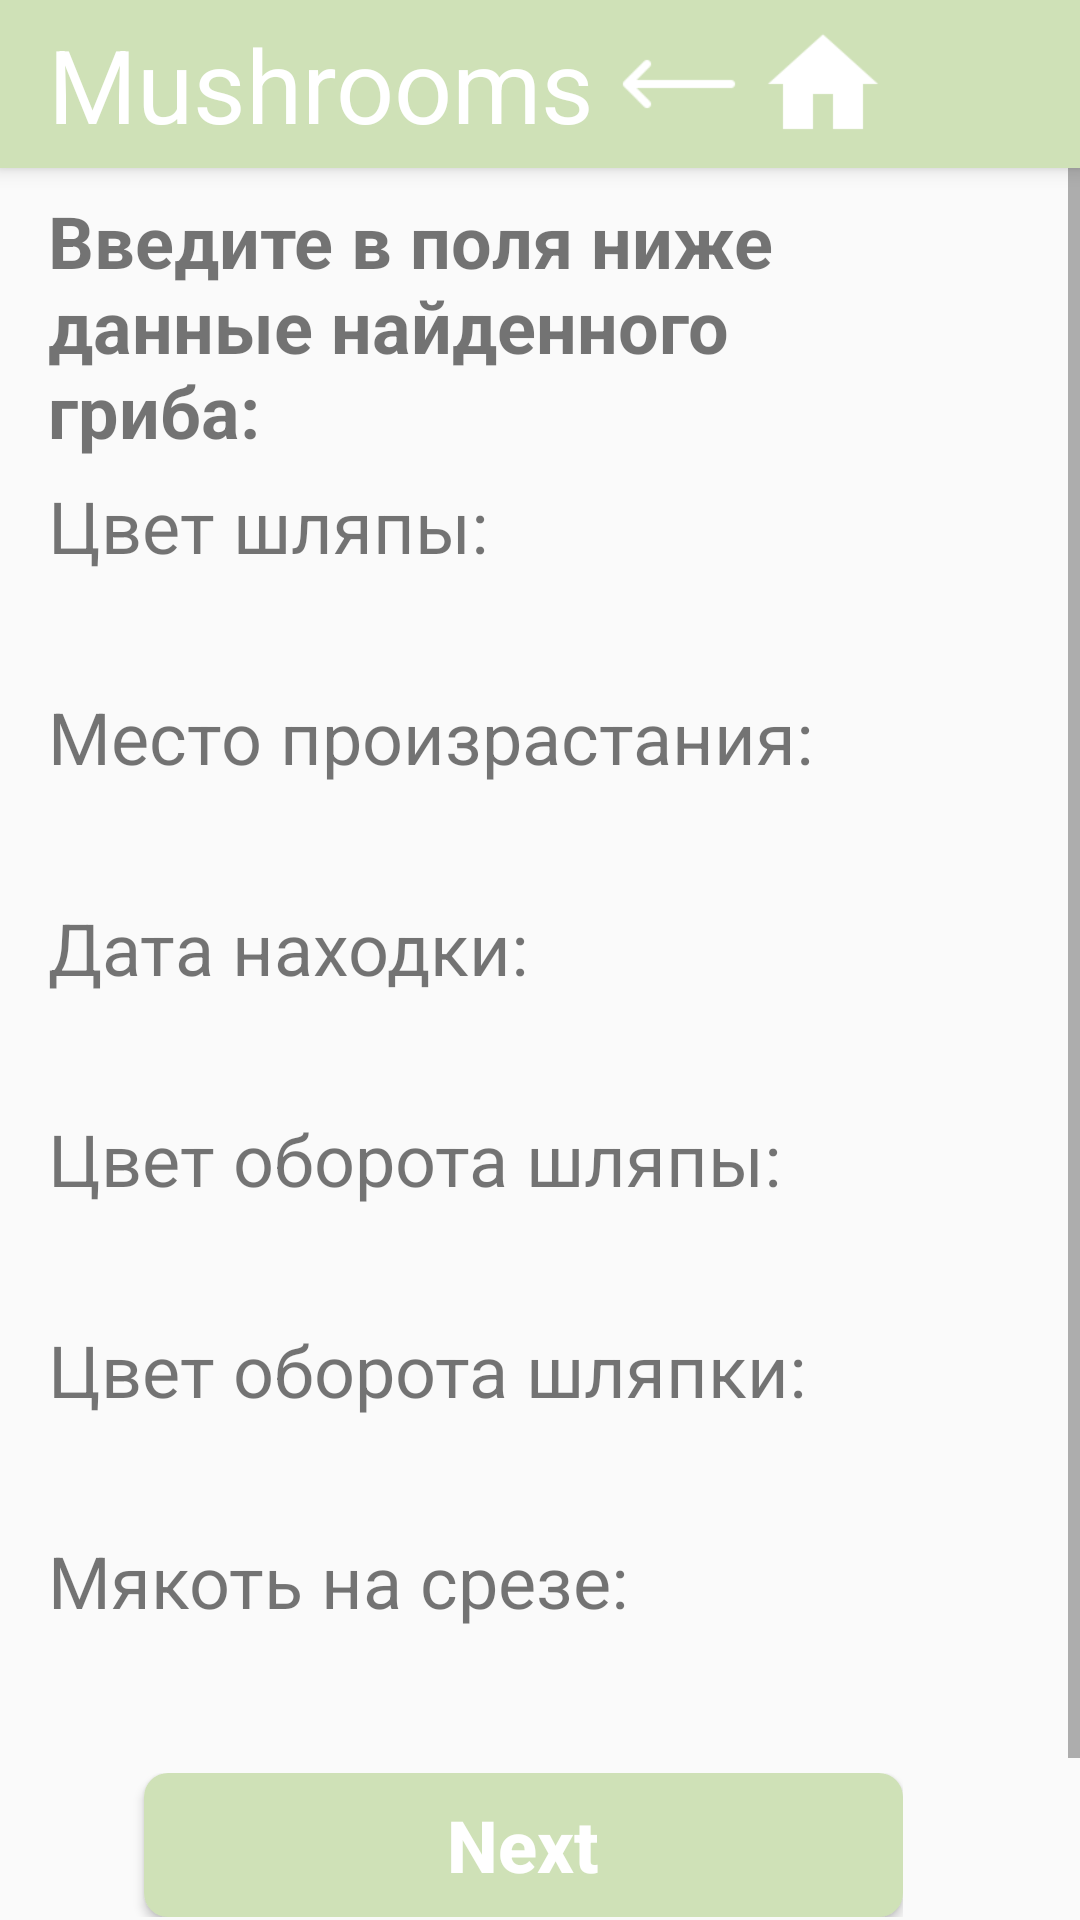

Here is an Android app screen rendered from its layout file. Give the layout XML and the strings, colors and styles it references.
<!-- AndroidManifest.xml: application theme Theme.AppCompat.Light.NoActionBar -->
<!-- res/layout/activity_questionnaire.xml -->
<?xml version="1.0" encoding="utf-8"?>
<android.support.constraint.ConstraintLayout xmlns:android="http://schemas.android.com/apk/res/android"
        xmlns:tools="http://schemas.android.com/tools"
        xmlns:app="http://schemas.android.com/apk/res-auto"
        android:layout_width="match_parent"
        android:layout_height="match_parent"
        tools:context=".Questionnaire"
        android:background="#FAFAFA">

    <include
            layout="@layout/action_bar"
            app:layout_constraintEnd_toStartOf="parent"
            app:layout_constraintBottom_toTopOf="parent"
            app:layout_constraintTop_toTopOf="parent"
            app:layout_constraintStart_toStartOf="parent" />

    <ScrollView
            android:layout_width="match_parent"
            android:layout_height="match_parent">

        <LinearLayout
                android:orientation="vertical"
                android:layout_width="317dp"
                android:layout_height="280dp"
                app:layout_constraintStart_toStartOf="parent"
                app:layout_constraintEnd_toEndOf="parent"
                app:layout_constraintBottom_toBottomOf="parent"
                app:layout_constraintTop_toBottomOf="@+id/my_toolbar"
                android:layout_marginTop="?attr/actionBarSize"
                android:paddingLeft="16dp"
                android:paddingRight="16dp"
                android:paddingTop="8dp">

            <TextView
                    android:text="@string/quest_prompt"
                    android:layout_width="match_parent"
                    android:layout_height="wrap_content"
                    android:id="@+id/text_prompt"
                    android:textSize="24sp"
                    android:textStyle="bold" />

            <TextView
                    android:text="@string/lbl_top_color"
                    android:layout_width="match_parent"
                    android:layout_height="wrap_content"
                    android:id="@+id/lbl_top_color"
                    android:textSize="24sp"
                    android:layout_marginTop="6dp" />

            <Spinner
                    android:id="@+id/ed_top_color"
                    android:layout_width="match_parent"
                    android:layout_height="32dp"
                    style="@style/spinner_style"
                    android:spinnerMode="dropdown"
                    android:layout_margin="0dp"
                    android:popupBackground="@drawable/green_rounded_corners" />

            <TextView
                    android:text="@string/lbl_grow_place"
                    android:layout_width="match_parent"
                    android:layout_height="wrap_content"
                    android:id="@+id/lbl_grow_place"
                    android:textSize="24sp"
                    android:layout_marginTop="6dp" />

            <Spinner
                    android:id="@+id/ed_grow_place"
                    android:layout_width="match_parent"
                    android:layout_height="32dp"
                    style="@style/spinner_style"
                    android:spinnerMode="dropdown"
                    android:layout_margin="0dp"
                    android:popupBackground="@drawable/green_rounded_corners" />

            <TextView
                    android:text="@string/lbl_found"
                    android:layout_width="match_parent"
                    android:layout_height="wrap_content"
                    android:id="@+id/lbl_found"
                    android:textSize="24sp"
                    android:layout_marginTop="6dp" />

            <Spinner
                    android:id="@+id/ed_found"
                    android:layout_width="match_parent"
                    android:layout_height="32dp"
                    style="@style/spinner_style"
                    android:spinnerMode="dropdown"
                    android:layout_margin="0dp"
                    android:popupBackground="@drawable/green_rounded_corners" />

            <TextView
                    android:text="@string/lbl_round_kind"
                    android:layout_width="match_parent"
                    android:layout_height="wrap_content"
                    android:id="@+id/lbl_round_kind"
                    android:textSize="24sp"
                    android:layout_marginTop="6dp" />

            <Spinner
                    android:id="@+id/ed_round_kind"
                    android:layout_width="match_parent"
                    android:layout_height="32dp"
                    style="@style/spinner_style"
                    android:spinnerMode="dropdown"
                    android:layout_margin="0dp"
                    android:popupBackground="@drawable/green_rounded_corners" />

            <TextView
                    android:text="@string/lbl_round_color"
                    android:layout_width="match_parent"
                    android:layout_height="wrap_content"
                    android:id="@+id/lbl_round_color"
                    android:textSize="24sp"
                    android:layout_marginTop="6dp" />

            <Spinner
                    android:id="@+id/ed_round_color"
                    android:layout_width="match_parent"
                    android:layout_height="32dp"
                    style="@style/spinner_style"
                    android:spinnerMode="dropdown"
                    android:layout_margin="0dp"
                    android:popupBackground="@drawable/green_rounded_corners" />

            <TextView
                    android:text="@string/lbl_slice"
                    android:layout_width="match_parent"
                    android:layout_height="wrap_content"
                    android:id="@+id/lbl_slice"
                    android:textSize="24sp"
                    android:layout_marginTop="6dp" />

            <Spinner
                    android:id="@+id/ed_slice"
                    android:layout_width="match_parent"
                    android:layout_height="32dp"
                    style="@style/spinner_style"
                    android:spinnerMode="dropdown"
                    android:layout_margin="0dp"
                    android:popupBackground="@drawable/green_rounded_corners" />

            <LinearLayout
                    android:orientation="horizontal"
                    android:layout_width="match_parent"
                    android:layout_height="match_parent"
                    android:paddingTop="16dp">

                <Button
                        android:text="@string/lbl_next"
                        android:layout_width="wrap_content"
                        android:layout_height="wrap_content"
                        android:id="@+id/but_next"
                        android:layout_weight="1"
                        android:background="@drawable/green_rounded_corners"
                        android:textColor="@android:color/white"
                        android:textStyle="bold"
                        android:textSize="24sp"
                        android:layout_marginLeft="32dp"
                        android:textAllCaps="false" />

            </LinearLayout>

            <View
                    android:layout_width="fill_parent"
                    android:layout_height="60dp"/>

        </LinearLayout>

    </ScrollView>

</android.support.constraint.ConstraintLayout>
<!-- res/layout/action_bar.xml (included above) -->
<?xml version="1.0" encoding="utf-8"?>
<merge xmlns:android="http://schemas.android.com/apk/res/android"
       xmlns:tools="http://schemas.android.com/tools"
       xmlns:app="http://schemas.android.com/apk/res-auto">

    <android.support.v7.widget.Toolbar
            android:id="@+id/my_toolbar"
            android:layout_width="match_parent"
            android:layout_height="?attr/actionBarSize"
            android:background="@color/MushroomsGreen"
            android:elevation="4dp"
            android:theme="@style/ThemeOverlay.AppCompat.ActionBar"
            app:title="@string/tool_bar_name"
            app:popupTheme="@style/ThemeOverlay.AppCompat.Light"
            app:layout_constraintTop_toTopOf="parent"
            app:titleTextColor="#FFFFFF"
            app:titleTextAppearance="@style/TextAppearance.AppCompat.Display1">

        <ImageButton
                android:layout_width="@android:dimen/app_icon_size"
                android:layout_height="@android:dimen/app_icon_size"
                app:srcCompat="@drawable/icons8_long_arrow_left_90"
                tools:layout_editor_absoluteY="4dp"
                tools:layout_editor_absoluteX="0dp"
                android:id="@+id/but_back"
                android:scaleType="fitCenter"
                android:background="@null"
                android:padding="4dp" />

        <ImageButton
                android:layout_width="@android:dimen/app_icon_size"
                android:layout_height="@android:dimen/app_icon_size"
                app:srcCompat="@drawable/icons8_home_96"
                tools:layout_editor_absoluteY="4dp"
                tools:layout_editor_absoluteX="0dp"
                android:id="@+id/but_home"
                android:scaleType="fitCenter"
                android:background="@null"
                android:padding="4dp" />

    </android.support.v7.widget.Toolbar>

</merge>
<!-- resources referenced by this layout -->
<resources>
  <color name="MushroomsGreen">#CFE1B7</color>
  <!-- drawable green_rounded_corners (drawable) -->
  <?xml version="1.0" encoding="utf-8"?>
  <selector xmlns:android="http://schemas.android.com/apk/res/android">
      <item>
          <shape android:shape="rectangle">
              <solid android:color="@color/MushroomsGreen" />
              <corners android:radius="8dp" />
          </shape>
      </item>
  </selector>
  <!-- drawable icons8_home_96: png bitmap (drawable, 1023 bytes) -->
  <!-- drawable icons8_long_arrow_left_90: png bitmap (drawable, 541 bytes) -->
  <string name="lbl_found">Дата находки:</string>
  <string name="lbl_grow_place">Место произрастания:</string>
  <string name="lbl_next">Next</string>
  <string name="lbl_round_color">Цвет оборота шляпки:</string>
  <string name="lbl_round_kind">Цвет оборота шляпы:</string>
  <string name="lbl_slice">Мякоть на срезе:</string>
  <string name="lbl_top_color">Цвет шляпы:</string>
  <string name="quest_prompt">Введите в поля ниже данные найденного гриба:</string>
  <string name="tool_bar_name">Mushrooms</string>
  <style name="spinner_style">
          <item name="android:layout_width">match_parent</item>
          <item name="android:layout_height">wrap_content</item>
          <item name="android:background">@drawable/custom_spinner</item>
          <item name="android:layout_margin">10dp</item>
          <item name="android:paddingLeft">8dp</item>
          <item name="android:paddingRight">20dp</item>
          <item name="android:paddingTop">5dp</item>
          <item name="android:paddingBottom">5dp</item>
          <item name="android:popupBackground">#DFFFFFFF</item>
      </style>
  <!-- drawable custom_spinner (drawable) -->
  <?xml version="1.0" encoding="utf-8"?>
  <selector xmlns:android="http://schemas.android.com/apk/res/android">
  
      <item><layer-list>
          <item>
              <shape>
                  <stroke android:width="1dp" android:color="#000000" />
                  <corners android:radius="4dp" />
              </shape>
          </item>
          <item >
              <bitmap android:gravity="right" android:src="@drawable/icons8_expand_arrow_24" />
          </item>
      </layer-list></item>
  
  </selector>
</resources>
